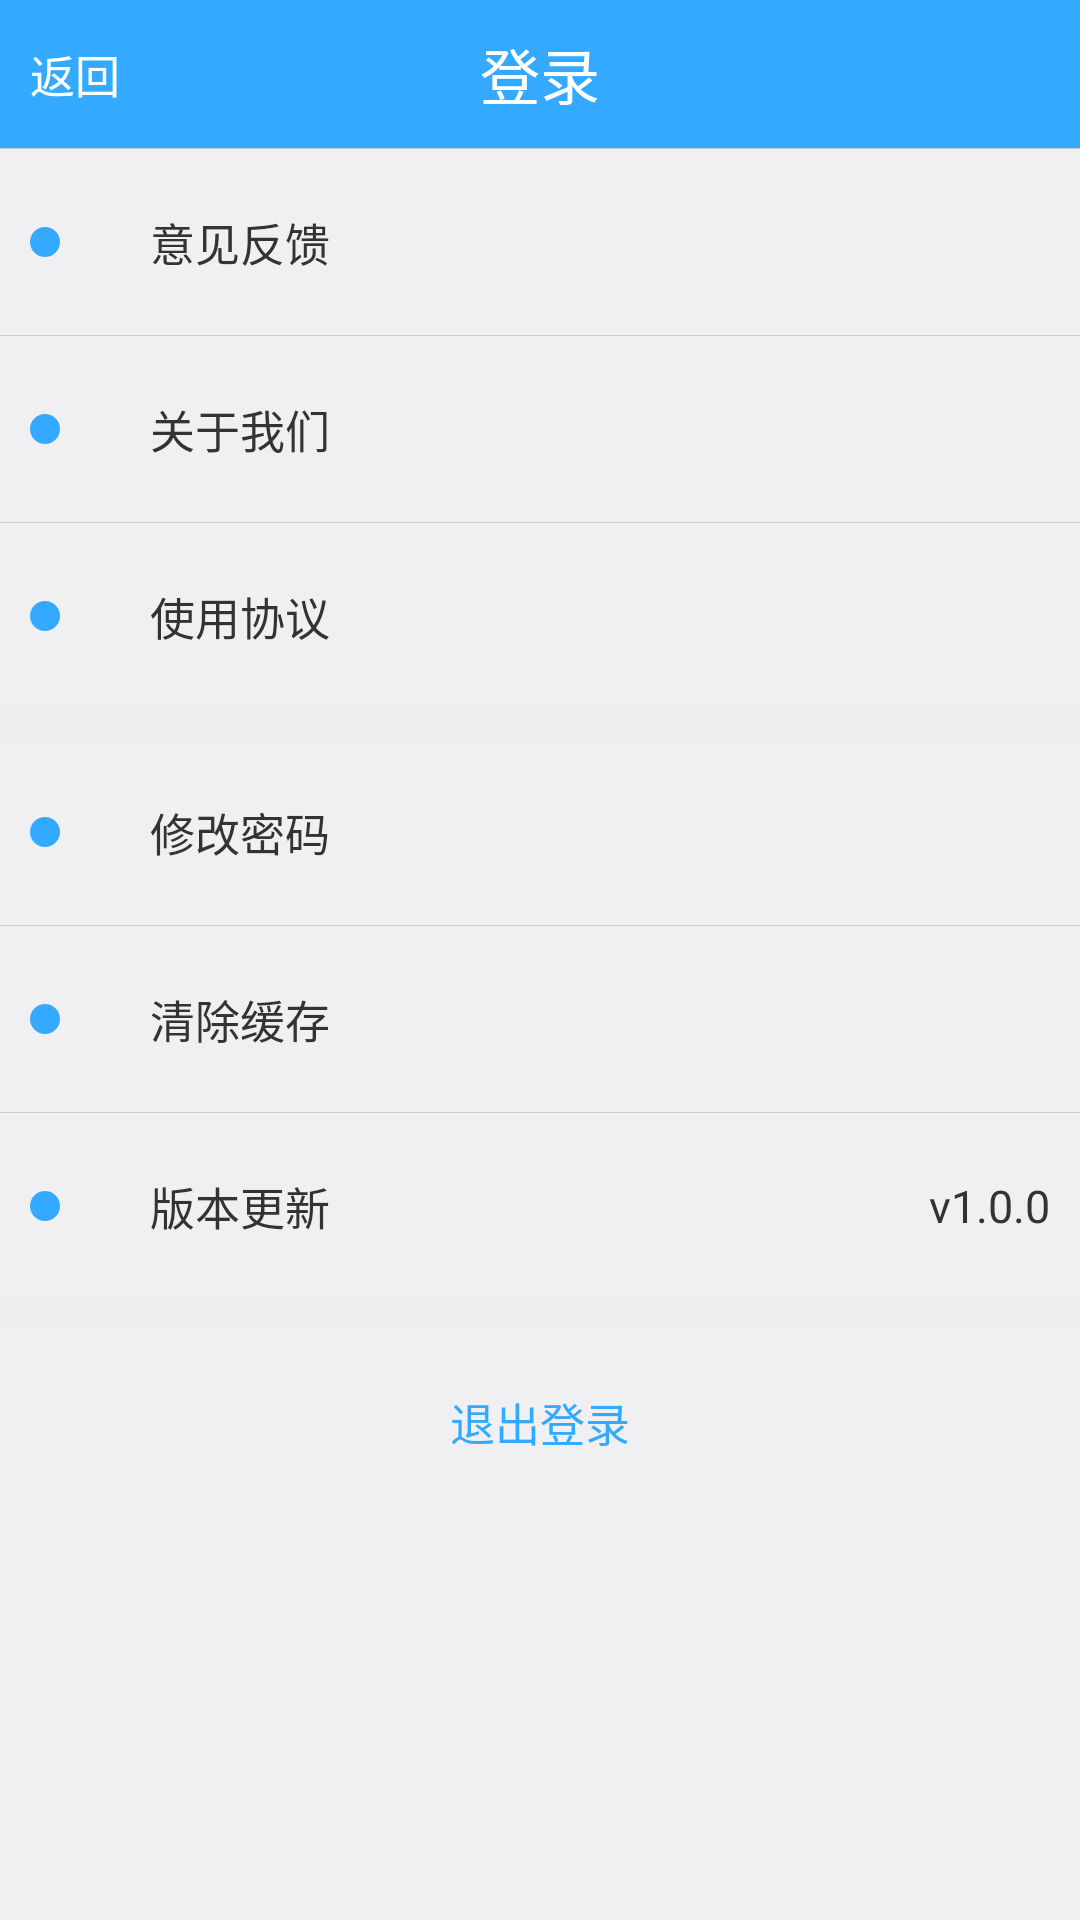

Produce the Android XML layout that renders to this screen, including the resource entries it uses.
<!-- AndroidManifest.xml: activity theme android:Theme.DeviceDefault.Light.NoActionBar.Fullscreen -->
<!-- res/layout/activity_sys_setting.xml -->
<?xml version="1.0" encoding="utf-8"?>
<LinearLayout xmlns:android="http://schemas.android.com/apk/res/android"
    xmlns:tools="http://schemas.android.com/tools"
    android:id="@+id/activity_sys_setting"
    android:layout_width="match_parent"
    android:layout_height="match_parent"
    android:orientation="vertical"
    tools:context="com.jsmy.acgmm.activity.SysSettingActivity">

    <include layout="@layout/tittle_activity" />

    <ScrollView
        android:layout_width="match_parent"
        android:layout_height="match_parent"
        android:overScrollMode="never"
        android:scrollbars="none">

        <LinearLayout
            android:layout_width="match_parent"
            android:layout_height="match_parent"
            android:orientation="vertical">

            <RelativeLayout
                android:id="@+id/rela_forback"
                android:layout_width="match_parent"
                android:layout_height="wrap_content"
                android:background="@drawable/recycler_bg"
                android:padding="10dp">

                <ImageView
                    android:id="@+id/img_1"
                    android:layout_width="10dp"
                    android:layout_height="10dp"
                    android:layout_centerVertical="true"
                    android:src="@drawable/oval_drawable" />

                <TextView
                    android:layout_width="wrap_content"
                    android:layout_height="wrap_content"
                    android:layout_centerVertical="true"
                    android:layout_marginLeft="20dp"
                    android:layout_toRightOf="@+id/img_1"
                    android:padding="10dp"
                    android:text="意见反馈"
                    android:textSize="15sp"
                    android:textColor="#333333"/>

            </RelativeLayout>

            <View
                android:layout_width="match_parent"
                android:layout_height="1px"
                android:background="#CCCCCC" />

            <RelativeLayout
                android:id="@+id/rela_aboutus"
                android:layout_width="match_parent"
                android:layout_height="wrap_content"
                android:background="@drawable/recycler_bg"
                android:padding="10dp">

                <ImageView
                    android:id="@+id/img_2"
                    android:layout_width="10dp"
                    android:layout_height="10dp"
                    android:layout_centerVertical="true"
                    android:src="@drawable/oval_drawable" />

                <TextView
                    android:layout_width="wrap_content"
                    android:layout_height="wrap_content"
                    android:layout_centerVertical="true"
                    android:layout_marginLeft="20dp"
                    android:layout_toRightOf="@+id/img_2"
                    android:padding="10dp"
                    android:text="关于我们"
                    android:textSize="15sp"
                    android:textColor="#333333"/>

            </RelativeLayout>

            <View
                android:layout_width="match_parent"
                android:layout_height="1px"
                android:background="#CCCCCC" />

            <RelativeLayout
                android:id="@+id/rela_useinfo"
                android:layout_width="match_parent"
                android:layout_height="wrap_content"
                android:background="@drawable/recycler_bg"
                android:padding="10dp">

                <ImageView
                    android:id="@+id/img_3"
                    android:layout_width="10dp"
                    android:layout_height="10dp"
                    android:layout_centerVertical="true"
                    android:src="@drawable/oval_drawable" />

                <TextView
                    android:layout_width="wrap_content"
                    android:layout_height="wrap_content"
                    android:layout_centerVertical="true"
                    android:layout_marginLeft="20dp"
                    android:layout_toRightOf="@+id/img_3"
                    android:padding="10dp"
                    android:text="使用协议"
                    android:textSize="15sp"
                    android:textColor="#333333"/>

            </RelativeLayout>

            <View
                android:layout_width="match_parent"
                android:layout_height="10dp"
                android:background="#eeeeee" />

            <RelativeLayout
                android:id="@+id/rela_psd"
                android:layout_width="match_parent"
                android:layout_height="wrap_content"
                android:background="@drawable/recycler_bg"
                android:padding="10dp">

                <ImageView
                    android:id="@+id/img_6"
                    android:layout_width="10dp"
                    android:layout_height="10dp"
                    android:layout_centerVertical="true"
                    android:src="@drawable/oval_drawable" />

                <TextView
                    android:layout_width="wrap_content"
                    android:layout_height="wrap_content"
                    android:layout_centerVertical="true"
                    android:layout_marginLeft="20dp"
                    android:layout_toRightOf="@+id/img_6"
                    android:padding="10dp"
                    android:text="修改密码"
                    android:textSize="15sp"
                    android:textColor="#333333"/>

                <TextView
                    android:id="@+id/tv_psd"
                    android:layout_width="wrap_content"
                    android:layout_height="wrap_content"
                    android:layout_alignParentRight="true"
                    android:layout_centerVertical="true"
                    android:text=""
                    android:textSize="15sp" />

            </RelativeLayout>

            <View
                android:layout_width="match_parent"
                android:layout_height="1px"
                android:background="#CCCCCC" />

            <RelativeLayout
                android:id="@+id/rela_cache"
                android:layout_width="match_parent"
                android:layout_height="wrap_content"
                android:background="@drawable/recycler_bg"
                android:padding="10dp">

                <ImageView
                    android:id="@+id/img_4"
                    android:layout_width="10dp"
                    android:layout_height="10dp"
                    android:layout_centerVertical="true"
                    android:src="@drawable/oval_drawable" />

                <TextView
                    android:layout_width="wrap_content"
                    android:layout_height="wrap_content"
                    android:layout_centerVertical="true"
                    android:layout_marginLeft="20dp"
                    android:layout_toRightOf="@+id/img_4"
                    android:padding="10dp"
                    android:text="清除缓存"
                    android:textSize="15sp"
                    android:textColor="#333333"/>

                <TextView
                    android:id="@+id/tv_cache"
                    android:layout_width="wrap_content"
                    android:layout_height="wrap_content"
                    android:layout_alignParentRight="true"
                    android:layout_centerVertical="true"
                    android:text=""
                    android:textSize="15sp"
                    android:textColor="#333333"/>

            </RelativeLayout>

            <View
                android:layout_width="match_parent"
                android:layout_height="1px"
                android:background="#CCCCCC" />

            <RelativeLayout
                android:id="@+id/rela_version"
                android:layout_width="match_parent"
                android:layout_height="wrap_content"
                android:background="@drawable/recycler_bg"
                android:padding="10dp">

                <ImageView
                    android:id="@+id/img_5"
                    android:layout_width="10dp"
                    android:layout_height="10dp"
                    android:layout_centerVertical="true"
                    android:src="@drawable/oval_drawable" />

                <TextView
                    android:layout_width="wrap_content"
                    android:layout_height="wrap_content"
                    android:layout_centerVertical="true"
                    android:layout_marginLeft="20dp"
                    android:layout_toRightOf="@+id/img_5"
                    android:padding="10dp"
                    android:text="版本更新"
                    android:textSize="15sp"
                    android:textColor="#333333"/>

                <TextView
                    android:id="@+id/tv_version"
                    android:layout_width="wrap_content"
                    android:layout_height="wrap_content"
                    android:layout_alignParentRight="true"
                    android:layout_centerVertical="true"
                    android:text="v1.0.0"
                    android:textSize="15sp"
                    android:textColor="#333333"/>

            </RelativeLayout>

            <View
                android:layout_width="match_parent"
                android:layout_height="10dp"
                android:background="#eeeeee" />

            <RelativeLayout
                android:id="@+id/rela_login"
                android:layout_width="match_parent"
                android:layout_height="wrap_content"
                android:background="@drawable/recycler_bg"
                android:padding="10dp">

                <TextView
                    android:layout_width="wrap_content"
                    android:layout_height="wrap_content"
                    android:layout_centerInParent="true"
                    android:padding="10dp"
                    android:text="退出登录"
                    android:textColor="@color/colorPrimaryDark"
                    android:textSize="15sp" />

            </RelativeLayout>

        </LinearLayout>

    </ScrollView>

</LinearLayout>
<!-- res/layout/tittle_activity.xml (included above) -->
<?xml version="1.0" encoding="utf-8"?>
<RelativeLayout xmlns:android="http://schemas.android.com/apk/res/android"
    android:layout_width="wrap_content"
    android:layout_height="wrap_content">

    <RelativeLayout
        android:id="@+id/rela_tittle"
        android:layout_width="match_parent"
        android:layout_height="wrap_content"
        android:background="#33A9FF">

        <TextView
            android:id="@+id/tv_back"
            android:layout_width="wrap_content"
            android:layout_height="wrap_content"
            android:layout_centerVertical="true"
            android:layout_marginLeft="10dp"
            android:text="返回"
            android:textColor="#FFFFFF"
            android:textSize="15sp" />

        <TextView
            android:id="@+id/tv_title"
            android:layout_width="wrap_content"
            android:layout_height="wrap_content"
            android:layout_centerHorizontal="true"
            android:layout_margin="10dp"
            android:text="登录"
            android:textColor="#FFFFFF"
            android:textSize="20sp" />

        <TextView
            android:id="@+id/tv_check"
            android:layout_width="wrap_content"
            android:layout_height="wrap_content"
            android:layout_alignParentRight="true"
            android:layout_centerVertical="true"
            android:layout_marginRight="10dp"
            android:text="确定"
            android:textColor="#FFFFFF"
            android:textSize="15sp"
            android:visibility="gone"/>

        <TextView
            android:layout_width="match_parent"
            android:layout_height="1px"
            android:layout_below="@+id/tv_title"
            android:background="#cccccc" />

    </RelativeLayout>

</RelativeLayout>
<!-- resources referenced by this layout -->
<resources>
  <color name="colorPrimaryDark">#33A9FF</color>
  <!-- drawable oval_drawable (drawable) -->
  <?xml version="1.0" encoding="utf-8"?>
  <shape xmlns:android="http://schemas.android.com/apk/res/android"
      android:shape="oval">
  
      <solid android:color="@color/colorPrimaryDark"/>
  
      <size
          android:width="100dp"
          android:height="100dp" />
  
  </shape>
  <!-- drawable recycler_bg (drawable) -->
  <?xml version="1.0" encoding="utf-8"?>
  <selector xmlns:android="http://schemas.android.com/apk/res/android">
      <item android:state_pressed="true">
          <shape android:shape="rectangle">
              
              
              
              
              <solid android:color="#cfd8dc"></solid>
              
              
              
              
              
                  
                  
                  
                  
          </shape>
      </item>
  </selector>
</resources>
